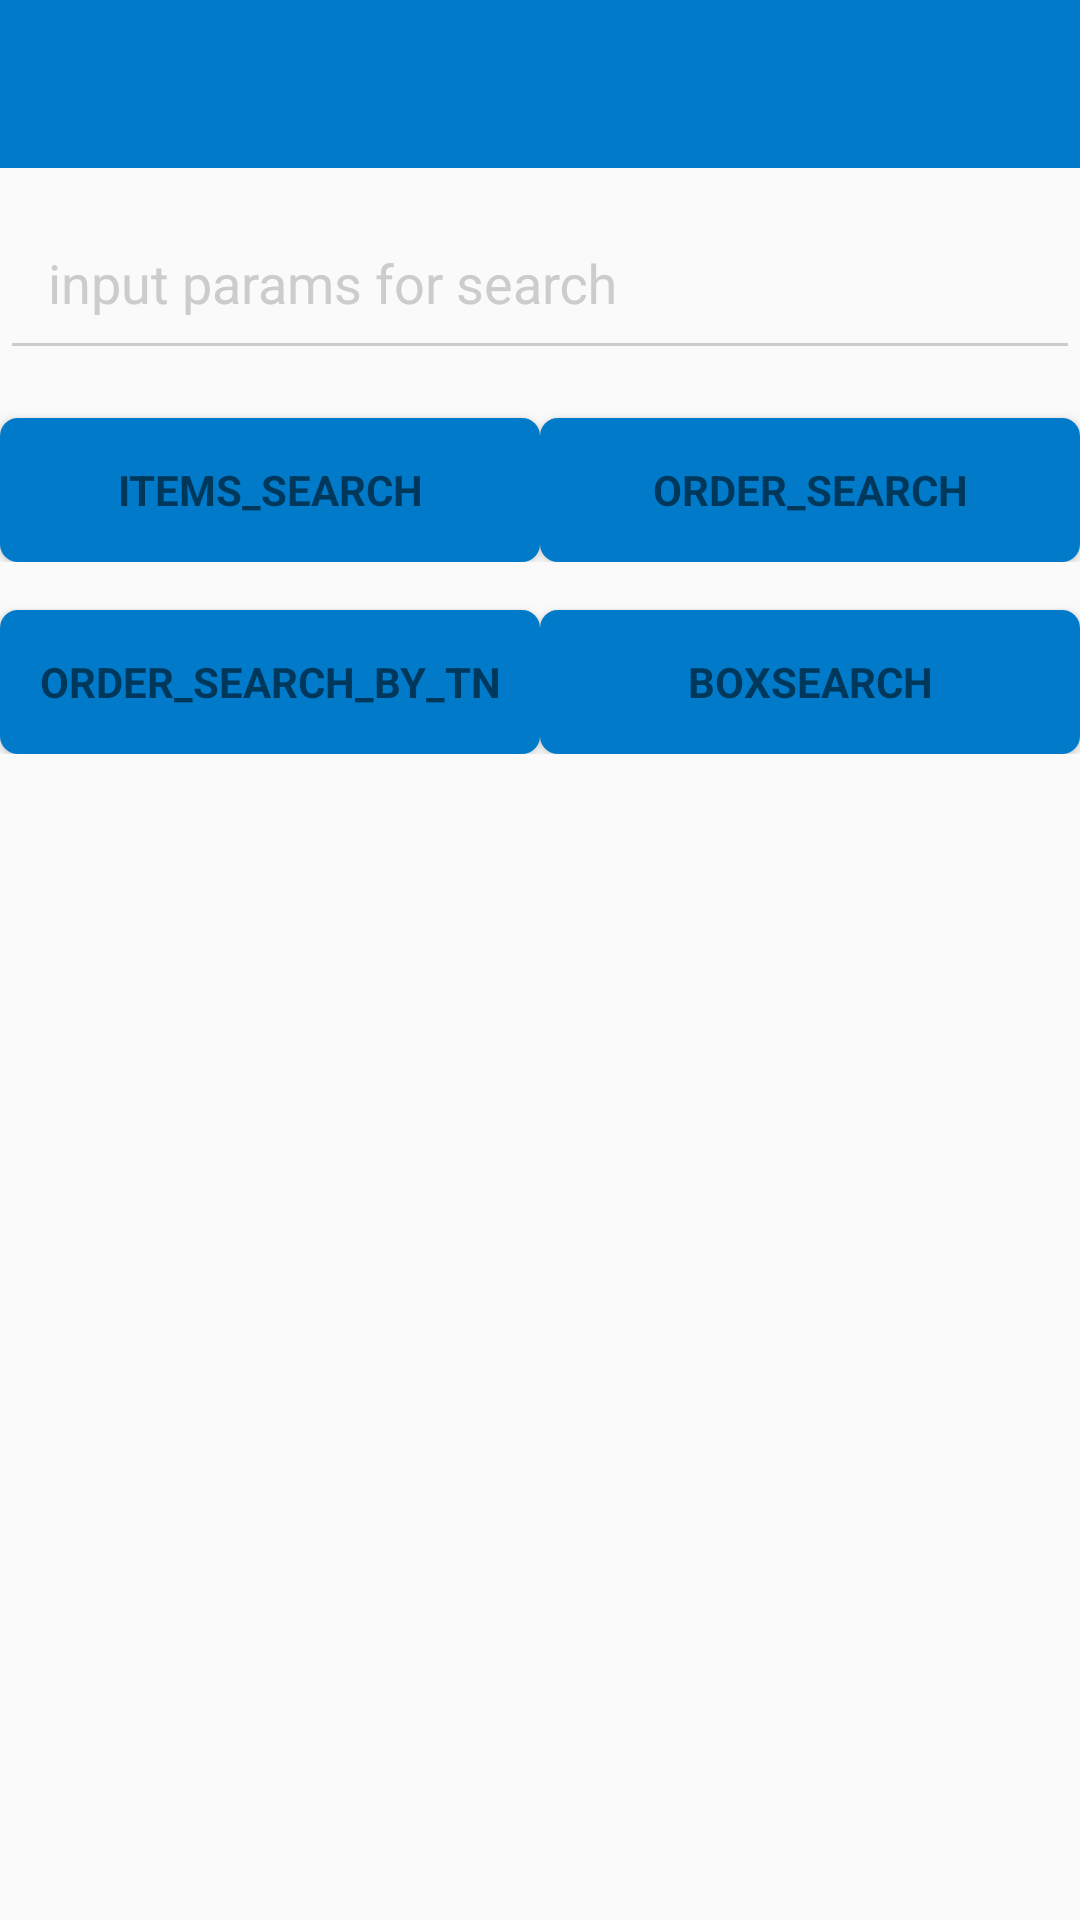

This screen was rendered from an Android layout file. Write that file and the resources it references.
<!-- AndroidManifest.xml: application theme MyMaterialTheme -->
<!-- res/layout/activity_home.xml -->
<?xml version="1.0" encoding="utf-8"?>
<android.support.constraint.ConstraintLayout xmlns:android="http://schemas.android.com/apk/res/android"
    android:layout_width="match_parent"
    android:layout_height="match_parent"
    xmlns:app="http://schemas.android.com/apk/res-auto">

    <android.support.design.widget.AppBarLayout
        android:layout_width="match_parent"
        android:layout_height="wrap_content"
        android:theme="@style/ThemeOverlay.AppCompat.Dark.ActionBar">

        <android.support.v7.widget.Toolbar
            android:id="@+id/toolbar"
            android:layout_width="match_parent"
            android:layout_height="@dimen/toolbar_top"
            app:titleMargin="@dimen/activity_horizontal_margin"
            app:layout_scrollFlags="scroll|enterAlways"
            app:popupTheme="@style/ThemeOverlay.AppCompat.Light" />


    </android.support.design.widget.AppBarLayout>

    <ScrollView
        android:layout_width="match_parent"
        android:layout_height="wrap_content">

    <LinearLayout
        android:layout_width="match_parent"
        android:layout_height="wrap_content"
        android:orientation="vertical"
        android:layout_marginTop="@dimen/toolbar_top">

        <android.support.design.widget.TextInputLayout
            android:layout_width="match_parent"
            android:layout_height="wrap_content">

            <android.support.design.widget.TextInputEditText
                android:layout_width="match_parent"
                android:layout_height="wrap_content"
                android:id="@+id/input"
                android:padding="@dimen/activity_horizontal_margin"
                android:hint="input params for search"/>

        </android.support.design.widget.TextInputLayout>

        <LinearLayout
            android:layout_width="match_parent"
            android:layout_height="wrap_content"
            android:orientation="horizontal"
            android:layout_weight="1">

    <Button
        android:id="@+id/btn_item_search"
        style="?android:textAppearanceSmall"
        android:layout_width="match_parent"
        android:layout_height="wrap_content"
        android:layout_marginTop="16dp"
        android:background="@drawable/button_round"
        android:text="Items_Search"
        android:textStyle="bold"
        android:layout_weight="1"/>

    <Button
        android:id="@+id/btn_order_search"
        style="?android:textAppearanceSmall"
        android:layout_width="match_parent"
        android:layout_height="wrap_content"
        android:layout_marginTop="16dp"
        android:background="@drawable/button_round"
        android:text="Order_Search"

        android:textStyle="bold"
        android:layout_weight="1"/>

        </LinearLayout>

        <LinearLayout
            android:layout_width="match_parent"
            android:layout_height="wrap_content"
            android:orientation="horizontal"
            android:layout_weight="1">

        <Button
            android:id="@+id/btn_otrack_search"
            style="?android:textAppearanceSmall"
            android:layout_width="match_parent"
            android:layout_height="wrap_content"
            android:layout_marginTop="16dp"
            android:background="@drawable/button_round"
            android:text="Order_Search_By_TN"

            android:textStyle="bold"
            android:layout_weight="1"/>
        <Button
            android:id="@+id/btn_box_search"
            style="?android:textAppearanceSmall"
            android:layout_width="match_parent"
            android:layout_height="wrap_content"
            android:layout_marginTop="16dp"
            android:background="@drawable/button_round"
            android:text="BoxSearch"
            android:textStyle="bold"
            android:layout_weight="1"/>
        </LinearLayout>

        <TextView
            android:id="@+id/display"
            android:layout_width="wrap_content"
            android:layout_height="wrap_content"
            android:textSize="15sp"
            android:textStyle="bold"
            android:visibility="visible" />
        <TextView
            android:id="@+id/display2"
            android:layout_width="wrap_content"
            android:layout_height="wrap_content"
            android:textSize="15sp"
            android:textStyle="bold"
            android:visibility="visible" />

    </LinearLayout>
    </ScrollView>


</android.support.constraint.ConstraintLayout>
<!-- resources referenced by this layout -->
<resources>
  <dimen name="activity_horizontal_margin">16dp</dimen>
  <dimen name="toolbar_top">56dp</dimen>
  <!-- drawable button_round (drawable) -->
  <?xml version="1.0" encoding="utf-8"?>
  <selector xmlns:android="http://schemas.android.com/apk/res/android" >
      
          
              
              
              
          
      
      
          
              
              
      
  
  
          
      
      <item >
          <shape android:shape="rectangle"  >
              <corners android:radius="6dp" />
              <gradient android:angle="-90" android:startColor="@color/colorPrimary" android:endColor="@color/colorPrimary" />
  
          </shape>
      </item>
  </selector>
  <style name="MyMaterialTheme" parent="MyMaterialTheme.Base">
  
      </style>
  <color name="colorPrimary">#007AC9</color>
  <style name="MyMaterialTheme.Base" parent="Theme.AppCompat.Light.DarkActionBar">
  
          <item name="windowNoTitle">true</item>
          <item name="windowActionBar">false</item>
          <item name="colorPrimary">@color/colorPrimary</item>
          <item name="colorPrimaryDark">@color/colorPrimary</item>
          <item name="colorAccent">@color/white</item>
          <item name="colorControlActivated">@color/colorPrimary</item>
          <item name="android:textColorHint">@color/iron</item>
          <item name="colorControlNormal">@color/iron</item>
  
  
      </style>
  <color name="white">#FFFFFF</color>
  <color name="iron">#CCCCCC</color>
</resources>
